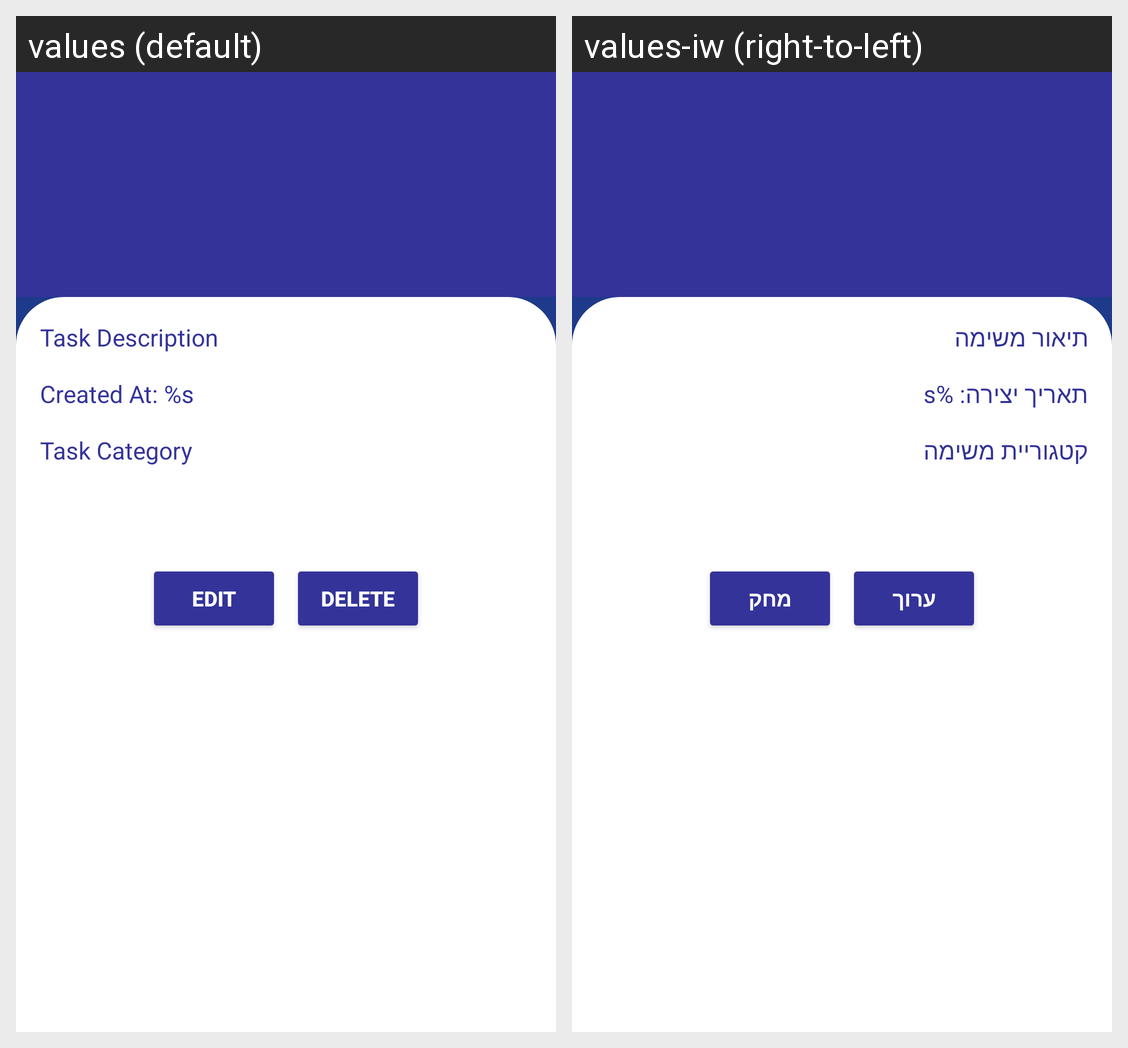

The Android screen above is rendered under two locales of the same app. Produce the string resources it draws, with the default and per-locale values.
Android screen res/layout/fragment_task_details.xml rendered under 2 locales, left to right: values (default), values-iw (right-to-left). Device: Nexus 5 (rendered at 1080×1920; each locale shown at half size, 540×960, under a caption strip naming it); theme Theme.DoHit.
Strings drawn on this screen, with the default value and each locale's value (text and hints the layout hard-codes, and strings that could not be matched under every locale, appear in the picture but are not listed):

task_description
  values: Task Description
  values-iw: תיאור משימה

due_date
  values: Created At: %s
  values-iw: תאריך יצירה: %s

task_category
  values: Task Category
  values-iw: קטגוריית משימה

edit
  values: Edit
  values-iw: ערוך

delete
  values: Delete
  values-iw: מחק
